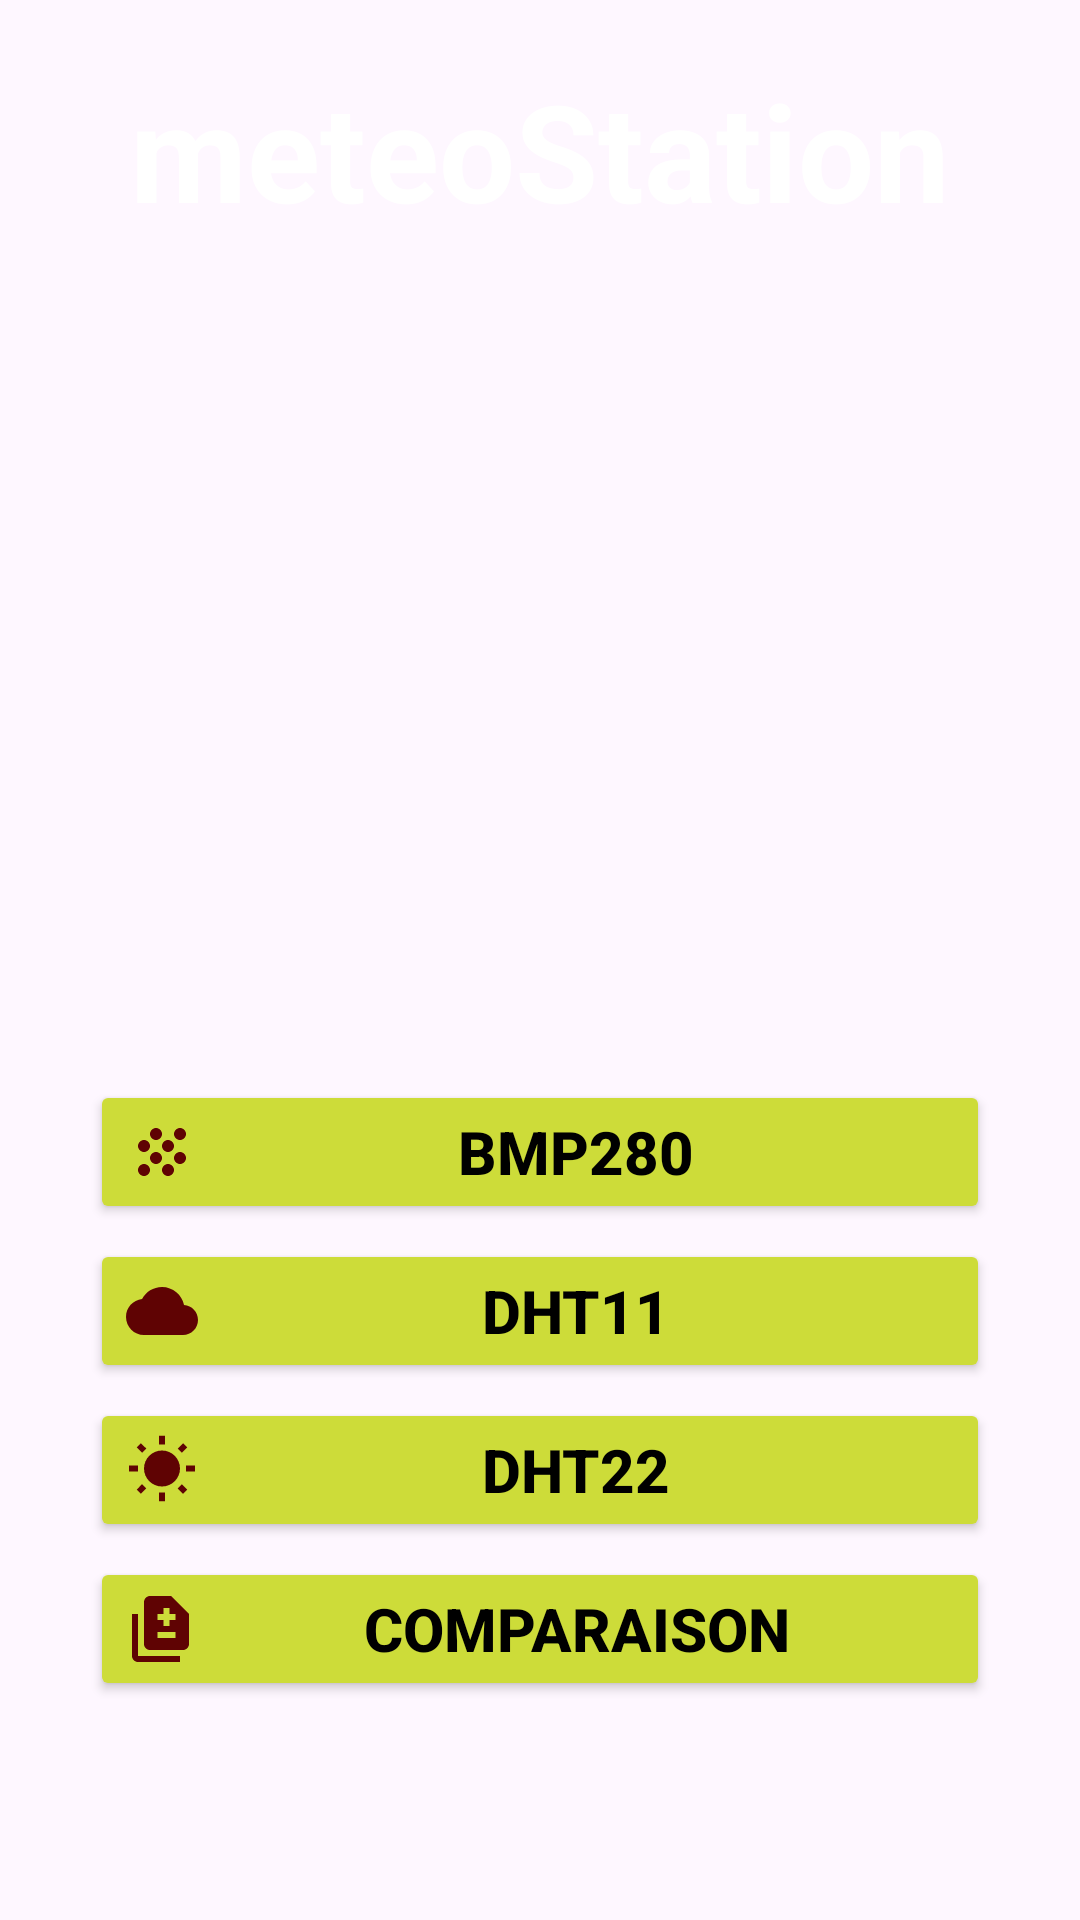

Layout XML and referenced resources for this Android screen:
<!-- AndroidManifest.xml: application theme Theme.MeteoStation -->
<!-- res/layout/activity_main.xml -->
<?xml version="1.0" encoding="utf-8"?>
<RelativeLayout xmlns:android="http://schemas.android.com/apk/res/android"
    xmlns:app="http://schemas.android.com/apk/res-auto"
    xmlns:tools="http://schemas.android.com/tools"
    android:layout_width="match_parent"
    android:layout_height="match_parent"
    tools:context=".MainActivity"
    android:background="@drawable/backgroud">

<TextView
    android:layout_width="wrap_content"
    android:layout_height="wrap_content"
    android:text="meteoStation"
    android:textSize="45dp"
    android:layout_marginTop="20dp"
    android:textColor="#FFFFFFFF"
    android:layout_centerHorizontal="true"
    android:id="@+id/t1"
    android:textStyle="bold"

    />
    <ImageView
        android:layout_marginTop="20dp"
        android:id="@+id/i1"
        android:layout_below="@+id/t1"
        android:layout_centerHorizontal="true"
        android:layout_width="400dp"
        android:layout_height="200dp"
        android:src="@drawable/meteo"
        />
    <Button
        android:id="@+id/b1"
        android:layout_width="300dp"
        android:layout_height="wrap_content"
        android:layout_centerHorizontal="true"
        android:layout_below="@+id/i1"
        android:text="BMP280"
        android:drawableLeft="@drawable/baseline_grain_24"
        android:layout_marginTop="60dp"
        android:textColor="#FF000000"
        android:textStyle="bold"
        android:backgroundTint="#FFCDDC39"
        android:textSize="20sp" />
    <Button
        android:id="@+id/b2"
        android:layout_width="300dp"
        android:layout_height="wrap_content"
        android:layout_centerHorizontal="true"
        android:layout_below="@+id/b1"
        android:text="dht11"
        android:drawableLeft="@drawable/baseline_cloud_24"
        android:layout_marginTop="5dp"
        android:textColor="#FF000000"
        android:textStyle="bold"
        android:backgroundTint="#FFCDDC39"
        android:textSize="20sp" />
    <Button
        android:id="@+id/b3"
        android:layout_width="300dp"
        android:layout_height="wrap_content"
        android:layout_centerHorizontal="true"
        android:layout_below="@+id/b2"
        android:text="dht22"
        android:drawableLeft="@drawable/baseline_wb_sunny_24"
        android:layout_marginTop="5dp"
        android:textColor="#FF000000"
        android:textStyle="bold"
        android:backgroundTint="#FFCDDC39"
        android:textSize="20sp" />
    <Button
        android:id="@+id/b4"
        android:layout_width="300dp"
        android:layout_height="wrap_content"
        android:layout_centerHorizontal="true"
        android:layout_below="@+id/b3"
        android:text="comparaison"
        android:layout_marginTop="5dp"
        android:textColor="#FF000000"
        android:textStyle="bold"
        android:drawableLeft="@drawable/baseline_difference_24"
        android:backgroundTint="#FFCDDC39"
        android:textSize="20sp" />

</RelativeLayout>
<!-- resources referenced by this layout -->
<resources>
  <!-- drawable baseline_cloud_24 (drawable) -->
  <vector android:height="24dp" android:tint="#5F0303"
      android:viewportHeight="24" android:viewportWidth="24"
      android:width="24dp" xmlns:android="http://schemas.android.com/apk/res/android">
      <path android:fillColor="@android:color/white" android:pathData="M19.35,10.04C18.67,6.59 15.64,4 12,4 9.11,4 6.6,5.64 5.35,8.04 2.34,8.36 0,10.91 0,14c0,3.31 2.69,6 6,6h13c2.76,0 5,-2.24 5,-5 0,-2.64 -2.05,-4.78 -4.65,-4.96z"/>
  </vector>
  <!-- drawable baseline_difference_24 (drawable) -->
  <vector android:height="24dp" android:tint="#5F0303"
      android:viewportHeight="24" android:viewportWidth="24"
      android:width="24dp" xmlns:android="http://schemas.android.com/apk/res/android">
      <path android:fillColor="@android:color/white" android:pathData="M18,23H4c-1.1,0 -2,-0.9 -2,-2V7h2v14h14V23zM15,1H8C6.9,1 6.01,1.9 6.01,3L6,17c0,1.1 0.89,2 1.99,2H19c1.1,0 2,-0.9 2,-2V7L15,1zM16.5,15h-6v-2h6V15zM16.5,9h-2v2h-2V9h-2V7h2V5h2v2h2V9z"/>
  </vector>
  <!-- drawable baseline_grain_24 (drawable) -->
  <vector android:height="24dp" android:tint="#5F0303"
      android:viewportHeight="24" android:viewportWidth="24"
      android:width="24dp" xmlns:android="http://schemas.android.com/apk/res/android">
      <path android:fillColor="@android:color/white" android:pathData="M10,12c-1.1,0 -2,0.9 -2,2s0.9,2 2,2 2,-0.9 2,-2 -0.9,-2 -2,-2zM6,8c-1.1,0 -2,0.9 -2,2s0.9,2 2,2 2,-0.9 2,-2 -0.9,-2 -2,-2zM6,16c-1.1,0 -2,0.9 -2,2s0.9,2 2,2 2,-0.9 2,-2 -0.9,-2 -2,-2zM18,8c1.1,0 2,-0.9 2,-2s-0.9,-2 -2,-2 -2,0.9 -2,2 0.9,2 2,2zM14,16c-1.1,0 -2,0.9 -2,2s0.9,2 2,2 2,-0.9 2,-2 -0.9,-2 -2,-2zM18,12c-1.1,0 -2,0.9 -2,2s0.9,2 2,2 2,-0.9 2,-2 -0.9,-2 -2,-2zM14,8c-1.1,0 -2,0.9 -2,2s0.9,2 2,2 2,-0.9 2,-2 -0.9,-2 -2,-2zM10,4c-1.1,0 -2,0.9 -2,2s0.9,2 2,2 2,-0.9 2,-2 -0.9,-2 -2,-2z"/>
  </vector>
  <!-- drawable baseline_wb_sunny_24 (drawable) -->
  <vector android:height="24dp" android:tint="#5F0303"
      android:viewportHeight="24" android:viewportWidth="24"
      android:width="24dp" xmlns:android="http://schemas.android.com/apk/res/android">
      <path android:fillColor="@android:color/white" android:pathData="M6.76,4.84l-1.8,-1.79 -1.41,1.41 1.79,1.79 1.42,-1.41zM4,10.5L1,10.5v2h3v-2zM13,0.55h-2L11,3.5h2L13,0.55zM20.45,4.46l-1.41,-1.41 -1.79,1.79 1.41,1.41 1.79,-1.79zM17.24,18.16l1.79,1.8 1.41,-1.41 -1.8,-1.79 -1.4,1.4zM20,10.5v2h3v-2h-3zM12,5.5c-3.31,0 -6,2.69 -6,6s2.69,6 6,6 6,-2.69 6,-6 -2.69,-6 -6,-6zM11,22.45h2L13,19.5h-2v2.95zM3.55,18.54l1.41,1.41 1.79,-1.8 -1.41,-1.41 -1.79,1.8z"/>
  </vector>
  <style name="Theme.MeteoStation" parent="Base.Theme.MeteoStation" />
  <style name="Base.Theme.MeteoStation" parent="Theme.Material3.DayNight.NoActionBar">
          
          
      </style>
</resources>
